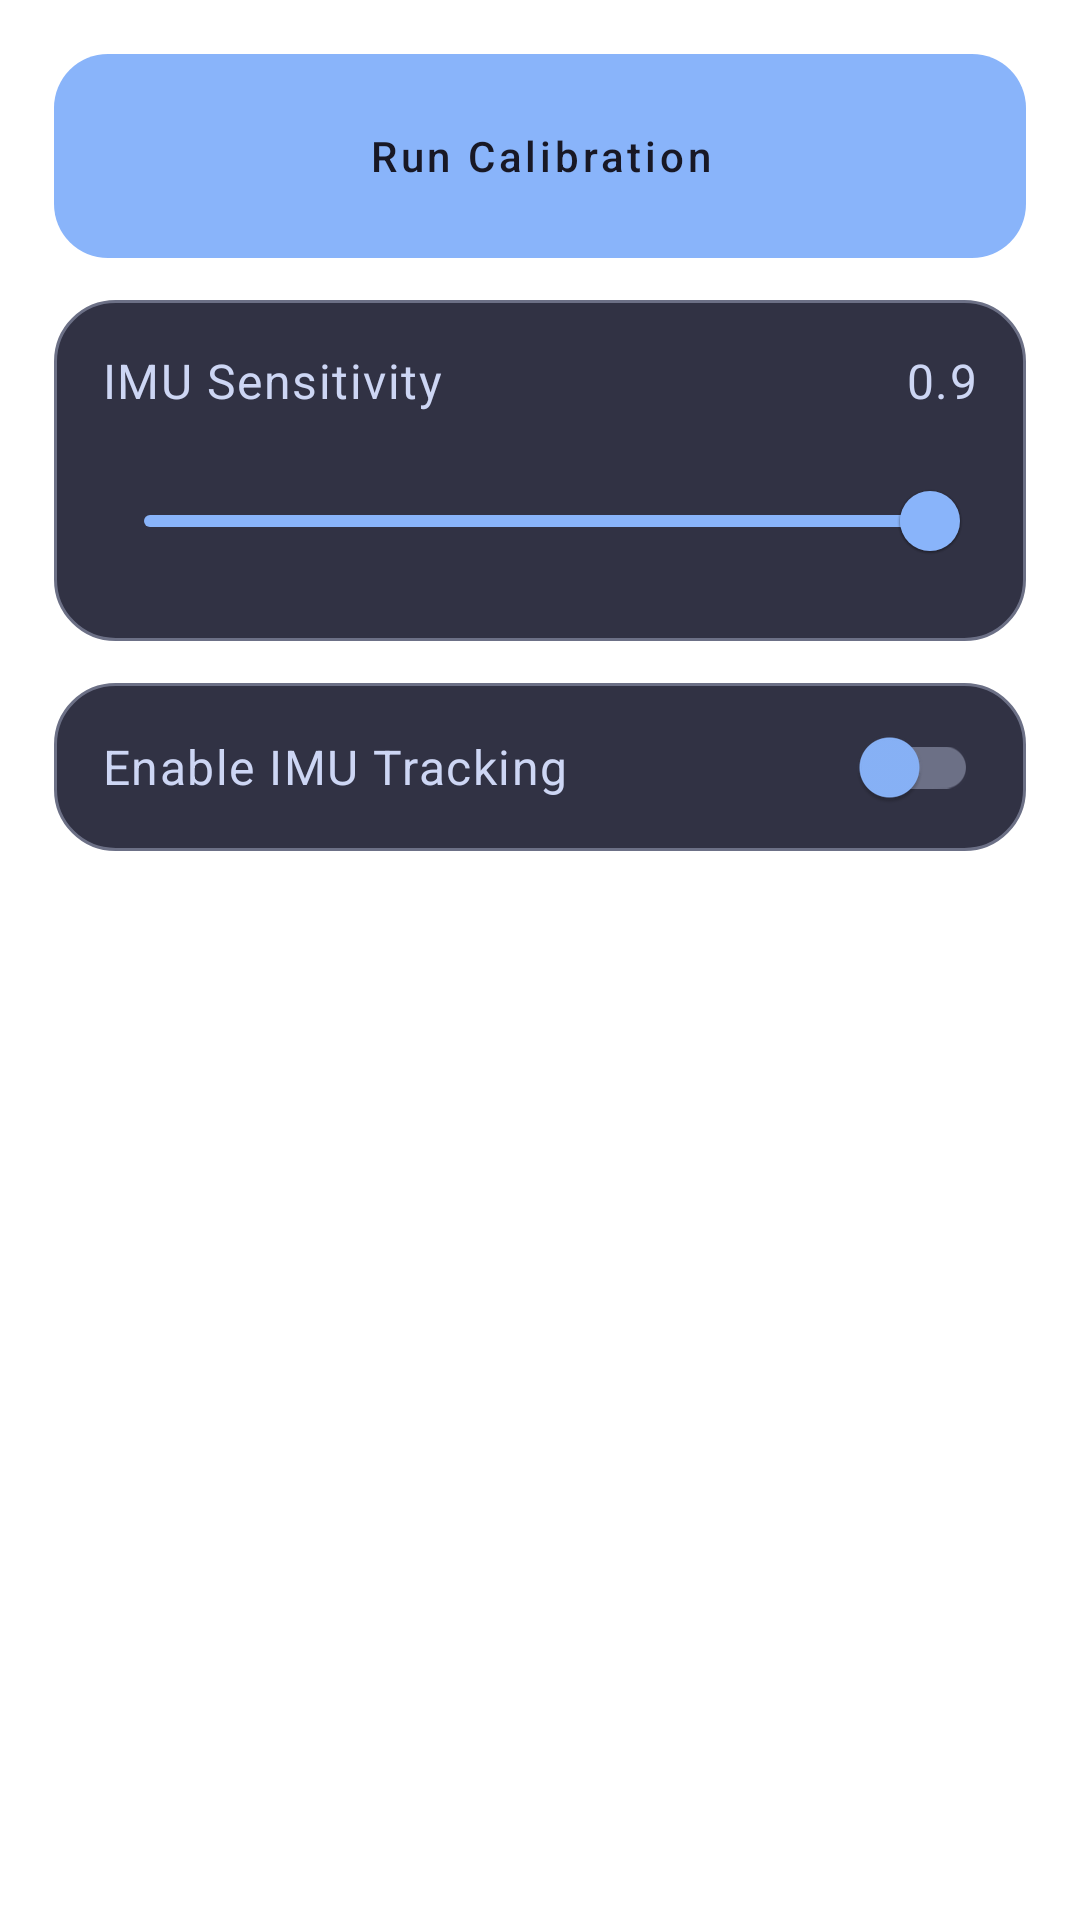

The Android layout XML behind this screen, and the referenced resources:
<!-- AndroidManifest.xml: application theme Theme.Vr2xr -->
<!-- res/layout/dialog_glasses_settings.xml -->
<?xml version="1.0" encoding="utf-8"?>
<LinearLayout xmlns:android="http://schemas.android.com/apk/res/android"
    xmlns:app="http://schemas.android.com/apk/res-auto"
    android:layout_width="match_parent"
    android:layout_height="wrap_content"
    android:orientation="vertical"
    android:paddingStart="@dimen/player_dialog_content_padding"
    android:paddingTop="@dimen/player_dialog_content_padding"
    android:paddingEnd="@dimen/player_dialog_content_padding"
    android:paddingBottom="@dimen/player_dialog_content_padding">

    <com.google.android.material.button.MaterialButton
        android:id="@+id/runCalibrationButton"
        style="@style/Widget.Vr2xr.Player.DialogActionButton"
        android:layout_width="match_parent"
        android:layout_height="wrap_content"
        android:text="@string/run_calibration" />

    <LinearLayout
        android:id="@+id/imuSensitivityRow"
        android:layout_width="match_parent"
        android:layout_height="wrap_content"
        android:layout_marginTop="@dimen/player_dialog_row_spacing"
        android:background="@drawable/bg_player_touchpad"
        android:gravity="center_vertical"
        android:minHeight="@dimen/player_dialog_row_min_height"
        android:orientation="vertical"
        android:paddingStart="@dimen/player_dialog_row_horizontal_padding"
        android:paddingTop="@dimen/player_dialog_row_horizontal_padding"
        android:paddingEnd="@dimen/player_dialog_row_horizontal_padding"
        android:paddingBottom="@dimen/player_dialog_row_horizontal_padding">

        <LinearLayout
            android:layout_width="match_parent"
            android:layout_height="wrap_content"
            android:gravity="center_vertical"
            android:orientation="horizontal">

            <TextView
                style="@style/TextAppearance.Vr2xr.Player.DialogItem"
                android:layout_width="0dp"
                android:layout_height="wrap_content"
                android:layout_weight="1"
                android:text="@string/imu_sensitivity_title" />

            <TextView
                android:id="@+id/imuSensitivityValueText"
                style="@style/TextAppearance.Vr2xr.Player.DialogItem"
                android:layout_width="wrap_content"
                android:layout_height="wrap_content"
                android:text="@string/imu_sensitivity_default_value" />
        </LinearLayout>

        <com.google.android.material.slider.Slider
            android:id="@+id/imuSensitivitySlider"
            android:layout_width="match_parent"
            android:layout_height="wrap_content"
            android:layout_marginTop="@dimen/player_timeline_time_spacing"
            android:contentDescription="@string/imu_sensitivity_title"
            android:value="0.9"
            android:valueFrom="0.1"
            android:valueTo="0.9"
            app:haloColor="@color/player_controls_timeline_halo"
            app:labelBehavior="gone"
            app:thumbColor="@color/player_controls_timeline_active"
            app:trackColorActive="@color/player_controls_timeline_active"
            app:trackColorInactive="@color/player_controls_timeline_inactive" />
    </LinearLayout>

    <LinearLayout
        android:id="@+id/imuTrackingRow"
        android:layout_width="match_parent"
        android:layout_height="wrap_content"
        android:layout_marginTop="@dimen/player_dialog_row_spacing"
        android:background="@drawable/bg_player_touchpad"
        android:gravity="center_vertical"
        android:minHeight="@dimen/player_dialog_row_min_height"
        android:orientation="horizontal"
        android:paddingStart="@dimen/player_dialog_row_horizontal_padding"
        android:paddingEnd="@dimen/player_dialog_row_horizontal_padding">

        <TextView
            style="@style/TextAppearance.Vr2xr.Player.DialogItem"
            android:layout_width="0dp"
            android:layout_height="wrap_content"
            android:layout_weight="1"
            android:text="@string/imu_tracking_toggle_title" />

        <com.google.android.material.switchmaterial.SwitchMaterial
            android:id="@+id/imuTrackingSwitch"
            android:layout_width="wrap_content"
            android:layout_height="wrap_content"
            android:contentDescription="@string/imu_tracking_toggle_title"
            app:thumbTint="@color/player_controls_timeline_active"
            app:trackTint="@color/player_controls_timeline_inactive" />
    </LinearLayout>
</LinearLayout>
<!-- resources referenced by this layout -->
<resources>
  <color name="player_controls_timeline_active">@color/catppuccin_mocha_blue</color>
  <color name="player_controls_timeline_halo">#3389B4FA</color>
  <color name="player_controls_timeline_inactive">@color/catppuccin_mocha_overlay0</color>
  <dimen name="player_dialog_content_padding">18dp</dimen>
  <dimen name="player_dialog_row_horizontal_padding">16dp</dimen>
  <dimen name="player_dialog_row_min_height">56dp</dimen>
  <dimen name="player_dialog_row_spacing">14dp</dimen>
  <dimen name="player_timeline_time_spacing">12dp</dimen>
  <!-- drawable bg_player_touchpad (drawable) -->
  <?xml version="1.0" encoding="utf-8"?>
  <shape xmlns:android="http://schemas.android.com/apk/res/android"
      android:shape="rectangle">
      <solid android:color="@color/player_touchpad_background" />
      <stroke
          android:width="@dimen/player_touchpad_stroke_width"
          android:color="@color/player_touchpad_outline" />
      <corners android:radius="@dimen/player_touchpad_corner_radius" />
  </shape>
  <string name="imu_sensitivity_default_value">0.9</string>
  <string name="imu_sensitivity_title">IMU Sensitivity</string>
  <string name="imu_tracking_toggle_title">Enable IMU Tracking</string>
  <string name="run_calibration">Run Calibration</string>
  <style name="TextAppearance.Vr2xr.Player.DialogItem" parent="TextAppearance.MaterialComponents.Body1">
          <item name="android:fontFamily">sans-serif-medium</item>
          <item name="android:textColor">@color/player_controls_text_primary</item>
      </style>
  <style name="Widget.Vr2xr.Player.DialogActionButton" parent="Widget.Vr2xr.Player.SettingsButton">
          <item name="android:textColor">@color/player_controls_play_button_icon</item>
          <item name="backgroundTint">@color/player_controls_play_button</item>
          <item name="strokeWidth">0dp</item>
      </style>
  <style name="Theme.Vr2xr" parent="Theme.MaterialComponents.DayNight.NoActionBar">
          <item name="android:windowFullscreen">false</item>
      </style>
  <color name="catppuccin_mocha_blue">#89B4FA</color>
  <color name="catppuccin_mocha_overlay0">#6C7086</color>
  <color name="player_touchpad_background">@color/catppuccin_mocha_surface0</color>
  <dimen name="player_touchpad_stroke_width">1dp</dimen>
  <color name="player_touchpad_outline">@color/catppuccin_mocha_overlay0</color>
  <dimen name="player_touchpad_corner_radius">20dp</dimen>
  <color name="player_controls_text_primary">@color/catppuccin_mocha_text</color>
  <color name="player_controls_play_button_icon">@color/catppuccin_mocha_mantle</color>
  <color name="player_controls_play_button">@color/catppuccin_mocha_blue</color>
  <color name="catppuccin_mocha_surface0">#313244</color>
  <color name="catppuccin_mocha_text">#CDD6F4</color>
  <dimen name="player_controls_button_min_height">68dp</dimen>
  <color name="player_controls_button_surface">@color/catppuccin_mocha_surface0</color>
  <dimen name="player_controls_button_corner_radius">18dp</dimen>
  <color name="player_controls_button_icon">@color/catppuccin_mocha_text</color>
  <color name="player_controls_button_outline">@color/catppuccin_mocha_overlay0</color>
  <color name="catppuccin_mocha_mantle">#181825</color>
</resources>
